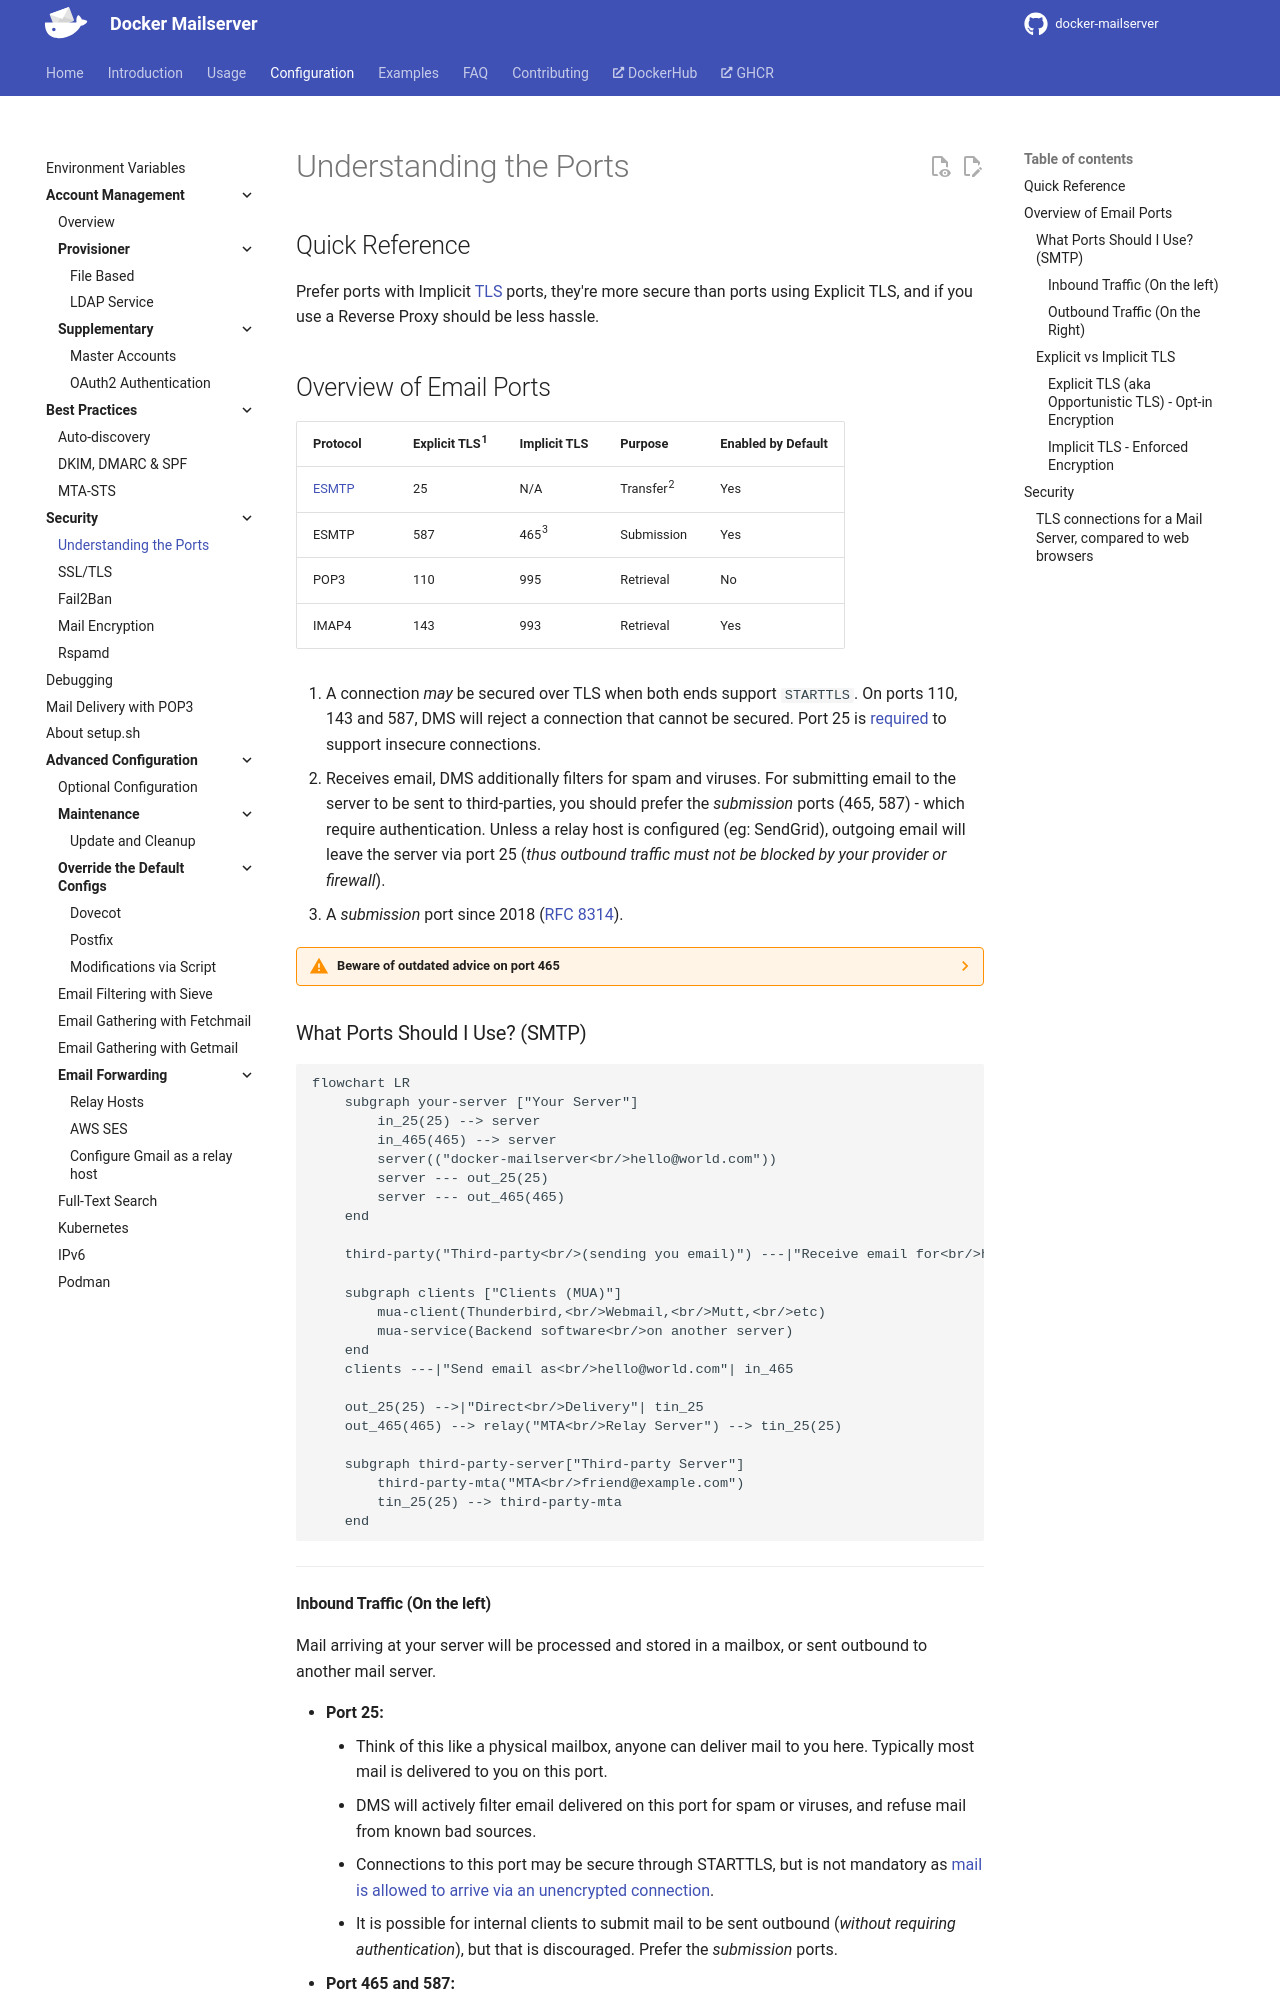

repository: bhardwajRahul/docker-mailserver · page: edge/config/security/understanding-the-ports/index.html · generator: mkdocs

---
title: 'Security | Understanding the Ports'
---

## Quick Reference

Prefer ports with Implicit [TLS][wikipedia-tls] ports, they're more secure than ports using Explicit TLS, and if you use a Reverse Proxy should be less hassle.

## Overview of Email Ports

| Protocol                 | Explicit TLS<sup>1</sup> | Implicit TLS    | Purpose              | Enabled by Default |
|--------------------------|--------------------------|-----------------|----------------------|--------------------|
| [ESMTP][wikipedia-esmtp] | 25                       | N/A             | Transfer<sup>2</sup> | Yes                |
| ESMTP                    | 587                      | 465<sup>3</sup> | Submission           | Yes                |
| POP3                     | 110                      | 995             | Retrieval            | No                 |
| IMAP4                    | 143                      | 993             | Retrieval            | Yes                |

1. A connection _may_ be secured over TLS when both ends support `STARTTLS`. On ports 110, 143 and 587, DMS will reject a connection that cannot be secured. Port 25 is [required][ref-port25-mandatory] to support insecure connections.
2. Receives email, DMS additionally filters for spam and viruses. For submitting email to the server to be sent to third-parties, you should prefer the _submission_ ports (465, 587) - which require authentication. Unless a relay host is configured (eg: SendGrid), outgoing email will leave the server via port 25 (_thus outbound traffic must not be blocked by your provider or firewall_).
3. A _submission_ port since 2018 ([RFC 8314][rfc-8314]).

??? warning "Beware of outdated advice on port 465"

    There is a common misconception of this port due to it's history detailed by various communities and blogs articles on the topic (_including by popular mail relay services_).

    Port 465 was [briefly assigned the role of SMTPS in 1997][wikipedia-smtps] as an secure alternative to Port 25 between MTA exchanges. Then RFC 2487 (`STARTTLS`) [while still in a draft status in late 1998 had IANA revoke the SMTPS assignment][history-465-revoked]. The [draft history was modified to exclude all mention of port 465 and SMTPS][history-465-politics].

    In 2018 [RFC 8314][rfc-8314] was published which revives Port 465 as an Implicit TLS alternative to Port 587 for mail submission. It details very clearly that gaining adoption of 465 as the preferred port will take time. IANA reassigned [port 465 as the `submissions` service][iana-services-465]. Any unofficial usage as **SMTPS is legacy and has been for over two decades**.

    Understand that port 587 is more broadly supported due to this history and that lots of software in that time has been built or configured with that port in mind. [`STARTTLS` is known to have various CVEs discovered even in recent years][starttls-vulnerabilities], do not be misled by any advice implying it should be preferred over implicit TLS. Trust in more official sources, such as the [config Postfix has][postfix-upstream-config-mastercf] which acknowledges the `submissions` port (465).

### What Ports Should I Use? (SMTP)

```mermaid
flowchart LR
    subgraph your-server ["Your Server"]
        in_25(25) --> server
        in_465(465) --> server
        server(("docker-mailserver<br/>hello@world.com"))
        server --- out_25(25)
        server --- out_465(465)
    end

    third-party("Third-party<br/>(sending you email)") ---|"Receive email for<br/>hello@world.com"| in_25

    subgraph clients ["Clients (MUA)"]
        mua-client(Thunderbird,<br/>Webmail,<br/>Mutt,<br/>etc)
        mua-service(Backend software<br/>on another server)
    end
    clients ---|"Send email as<br/>hello@world.com"| in_465

    out_25(25) -->|"Direct<br/>Delivery"| tin_25
    out_465(465) --> relay("MTA<br/>Relay Server") --> tin_25(25)

    subgraph third-party-server["Third-party Server"]
        third-party-mta("MTA<br/>friend@example.com")
        tin_25(25) --> third-party-mta
    end
```

---
